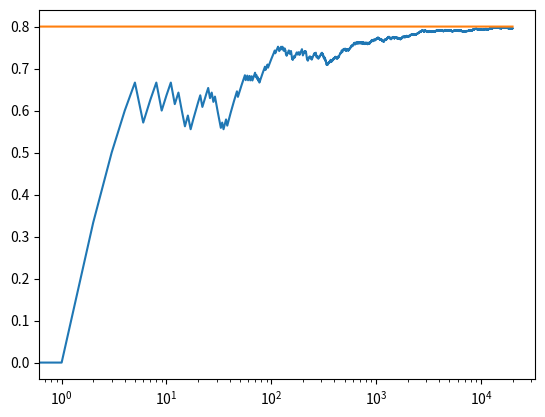

This chart was generated by the following Python code:
import numpy as np
import matplotlib.pyplot as plt

class bandit:
    def __init__(self,p):
        self.p = p 
        self.p_estimate = 0
        self.N = 0
        
    def pull(self):
        return np.random.rand() < self.p
    
    def update(self, x):
        self.N +=1
        self.p_estimate = ((self.N-1)*self.p_estimate + x)/self.N

def ucb1(mean, N, nj):
    return mean + np.sqrt(2*np.log(N)/nj)

def experiment(num_trials,bandits_prob):
    reward = np.zeros(num_trials)
    bandits = [bandit(p) for p in bandits_prob]
    
    for i in range(len(bandits_prob)):
        x = bandits[i].pull()
        reward[i] = x 
        bandits[i].update(x)
    
    for i in range(1,num_trials):
        #select bandit
        j = np.argmax([ucb1(b.p_estimate,i, b.N) for b in bandits])
        #pull arm
        x = bandits[j].pull()
        reward[i] = x
        #update 
        bandits[j].update(x)
    #print details
    print("Total reward",reward.sum())
    print("_________________________\n")
    print("Estimation",[b.p_estimate for b in bandits])
    print("Ground Truth",bandits_prob)
    
    #plot reward
    plt.plot(np.cumsum(reward)/(np.arange(num_trials)+1))
    plt.plot(np.ones(num_trials)*np.max(bandits_prob))
    plt.xscale('log')
    plt.show()

if __name__ == "__main__":
    experiment(20000,[0.2,0.5,0.8])

